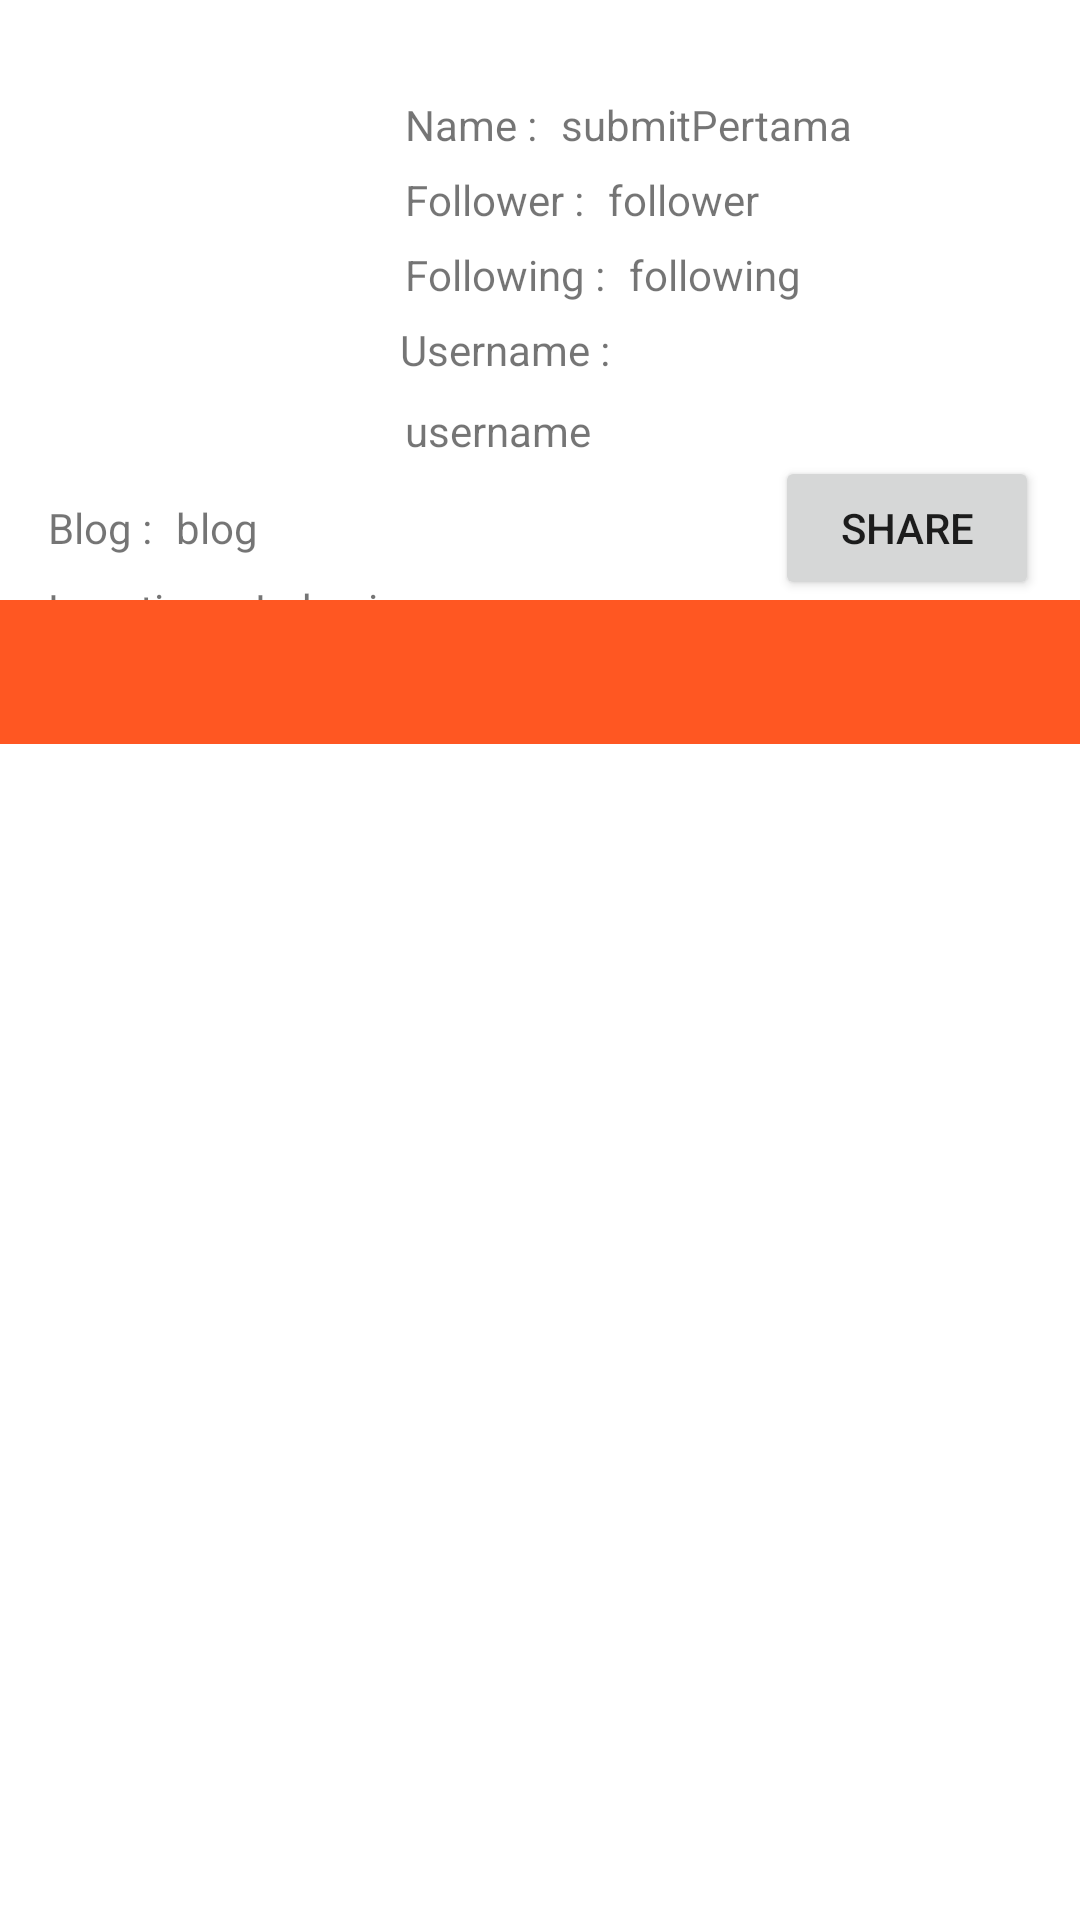

Produce the Android XML layout that renders to this screen, including the resource entries it uses.
<!-- AndroidManifest.xml: application theme Theme.SubmitPertama -->
<!-- res/layout/activity_detail.xml -->
<?xml version="1.0" encoding="utf-8"?>
<androidx.constraintlayout.widget.ConstraintLayout xmlns:android="http://schemas.android.com/apk/res/android"
    xmlns:app="http://schemas.android.com/apk/res-auto"
    xmlns:tools="http://schemas.android.com/tools"
    android:layout_width="match_parent"
    android:layout_height="match_parent"
    tools:context=".DetailActivity">





        <ImageView
            android:id="@+id/img_item_avatar"
            android:layout_width="111dp"
            android:layout_height="121dp"
            android:layout_marginStart="16dp"
            android:contentDescription="@string/avatar"
            app:layout_constraintBottom_toBottomOf="parent"
            app:layout_constraintStart_toStartOf="parent"
            app:layout_constraintTop_toTopOf="parent"
            app:layout_constraintVertical_bias="0.049"
            tools:src="@tools:sample/avatars" />

        <TextView
            android:id="@+id/textView8"
            android:layout_width="wrap_content"
            android:layout_height="wrap_content"
            android:layout_marginStart="8dp"
            android:layout_marginTop="32dp"
            android:text="@string/namehead"
            app:layout_constraintStart_toEndOf="@+id/img_item_avatar"
            app:layout_constraintTop_toTopOf="parent" />

        <TextView
            android:id="@+id/tv_d_name"
            android:layout_width="wrap_content"
            android:layout_height="wrap_content"
            android:layout_marginStart="8dp"
            android:layout_marginTop="32dp"
            android:text="@string/app_name"
            app:layout_constraintStart_toEndOf="@+id/textView8"
            app:layout_constraintTop_toTopOf="parent" />

        <TextView
            android:id="@+id/textView13"
            android:layout_width="wrap_content"
            android:layout_height="wrap_content"
            android:layout_marginTop="6dp"
            android:text="@string/usernamehead"
            app:layout_constraintEnd_toEndOf="@+id/textView10"
            app:layout_constraintStart_toStartOf="@+id/textView10"
            app:layout_constraintTop_toBottomOf="@+id/textView10" />

        <TextView
            android:id="@+id/tv_username"
            android:layout_width="wrap_content"
            android:layout_height="20dp"
            android:layout_marginStart="8dp"
            android:layout_marginTop="8dp"
            android:text="@string/username"
            app:layout_constraintStart_toEndOf="@+id/img_item_avatar"
            app:layout_constraintTop_toBottomOf="@+id/textView13" />

        <TextView
            android:id="@+id/textView11"
            android:layout_width="wrap_content"
            android:layout_height="wrap_content"
            android:layout_marginTop="8dp"
            android:text="@string/locationhead"
            app:layout_constraintEnd_toEndOf="@+id/textView14"
            app:layout_constraintHorizontal_bias="0.0"
            app:layout_constraintStart_toStartOf="@+id/textView14"
            app:layout_constraintTop_toBottomOf="@+id/textView14" />

        <TextView
            android:id="@+id/textView9"
            android:layout_width="wrap_content"
            android:layout_height="wrap_content"
            android:layout_marginTop="6dp"
            android:text="@string/followerhead"
            app:layout_constraintEnd_toEndOf="@+id/textView8"
            app:layout_constraintHorizontal_bias="0.0"
            app:layout_constraintStart_toStartOf="@+id/textView8"
            app:layout_constraintTop_toBottomOf="@+id/textView8" />

        <TextView
            android:id="@+id/tv_follower"
            android:layout_width="56dp"
            android:layout_height="wrap_content"
            android:layout_marginStart="8dp"
            android:layout_marginTop="6dp"
            android:text="@string/follower"
            app:layout_constraintStart_toEndOf="@+id/textView9"
            app:layout_constraintTop_toBottomOf="@+id/tv_d_name" />

        <TextView
            android:id="@+id/textView10"
            android:layout_width="wrap_content"
            android:layout_height="wrap_content"
            android:layout_marginTop="6dp"
            android:text="@string/followinghead"
            app:layout_constraintEnd_toEndOf="@+id/textView9"
            app:layout_constraintHorizontal_bias="0.0"
            app:layout_constraintStart_toStartOf="@+id/textView9"
            app:layout_constraintTop_toBottomOf="@+id/textView9" />

        <TextView
            android:id="@+id/tv_following"
            android:layout_width="wrap_content"
            android:layout_height="wrap_content"
            android:layout_marginStart="8dp"
            android:layout_marginTop="6dp"
            android:text="@string/following"
            app:layout_constraintStart_toEndOf="@+id/textView10"
            app:layout_constraintTop_toBottomOf="@+id/tv_follower" />

        <TextView
            android:id="@+id/textView12"
            android:layout_width="wrap_content"
            android:layout_height="wrap_content"
            android:layout_marginTop="8dp"
            android:layout_marginBottom="88dp"
            android:text="@string/companyhead"
            app:layout_constraintBottom_toTopOf="@+id/tabs"
            app:layout_constraintEnd_toEndOf="@+id/textView11"
            app:layout_constraintHorizontal_bias="0.0"
            app:layout_constraintStart_toStartOf="@+id/textView11"
            app:layout_constraintTop_toBottomOf="@+id/textView11"
            app:layout_constraintVertical_bias="0.0" />

        <TextView
            android:id="@+id/textView14"
            android:layout_width="wrap_content"
            android:layout_height="wrap_content"
            android:layout_marginStart="16dp"
            android:layout_marginTop="20dp"
            android:text="@string/bloghead"
            app:layout_constraintStart_toStartOf="parent"
            app:layout_constraintTop_toBottomOf="@+id/img_item_avatar" />

        <TextView
            android:id="@+id/tv_item_location"
            android:layout_width="wrap_content"
            android:layout_height="20dp"
            android:layout_marginStart="8dp"
            android:layout_marginTop="8dp"
            android:text="@string/lokasi"
            app:layout_constraintStart_toEndOf="@+id/textView11"
            app:layout_constraintTop_toBottomOf="@+id/tv_blog" />

        <TextView
            android:id="@+id/tv_blog"
            android:layout_width="wrap_content"
            android:layout_height="wrap_content"
            android:layout_marginStart="8dp"
            android:layout_marginTop="20dp"
            android:text="@string/blog"
            app:layout_constraintStart_toEndOf="@+id/textView14"
            app:layout_constraintTop_toBottomOf="@+id/img_item_avatar" />

        <TextView
            android:id="@+id/tv_company"
            android:layout_width="57dp"
            android:layout_height="17dp"
            android:layout_marginStart="8dp"
            android:layout_marginTop="8dp"
            android:text="@string/company"
            app:layout_constraintStart_toEndOf="@+id/textView12"
            app:layout_constraintTop_toBottomOf="@+id/tv_item_location" />

        <Button
            android:id="@+id/bt_share"
            android:layout_width="wrap_content"
            android:layout_height="wrap_content"
            android:text="@string/share"
            app:layout_constraintBottom_toTopOf="@+id/tabs"
            app:layout_constraintEnd_toEndOf="parent"
            app:layout_constraintHorizontal_bias="0.95"
            app:layout_constraintStart_toStartOf="parent"
            app:layout_constraintTop_toTopOf="parent"
            app:layout_constraintVertical_bias="1.0" />

        <ProgressBar
            android:id="@+id/progressbar"
            style="?android:attr/progressBarStyle"
            android:layout_width="68dp"
            android:layout_height="83dp"
            android:layout_marginTop="108dp"
            android:textAlignment="center"
            app:layout_constraintEnd_toEndOf="parent"
            app:layout_constraintHorizontal_bias="0.498"
            app:layout_constraintStart_toStartOf="parent"
            app:layout_constraintTop_toTopOf="parent" />

        <com.google.android.material.tabs.TabLayout
            android:id="@+id/tabs"
            android:layout_width="match_parent"
            android:layout_height="wrap_content"
            android:background="?attr/colorPrimary"
            app:layout_constraintBottom_toTopOf="@+id/view_pager"
            app:layout_constraintTop_toTopOf="parent"
            app:layout_constraintVertical_bias="1.0"
            app:tabTextColor="@android:color/white"
            tools:layout_editor_absoluteX="0dp" />

        <androidx.viewpager2.widget.ViewPager2
            android:id="@+id/view_pager"
            android:layout_width="0dp"
            android:layout_height="388dp"
            android:layout_marginBottom="4dp"
            app:layout_constraintBottom_toBottomOf="parent"
            app:layout_constraintEnd_toEndOf="parent"
            app:layout_constraintStart_toStartOf="parent" />

</androidx.constraintlayout.widget.ConstraintLayout>
<!-- resources referenced by this layout -->
<resources>
  <string name="app_name">submitPertama</string>
  <string name="avatar">Avatar</string>
  <string name="blog">blog</string>
  <string name="bloghead">Blog :</string>
  <string name="company">company</string>
  <string name="companyhead">Company :</string>
  <string name="follower">follower</string>
  <string name="followerhead">Follower :</string>
  <string name="following">following</string>
  <string name="followinghead">Following :</string>
  <string name="locationhead">Location :</string>
  <string name="lokasi">Lokasi</string>
  <string name="namehead">Name :</string>
  <string name="share">Share</string>
  <string name="username">username</string>
  <string name="usernamehead">Username :</string>
  <style name="Theme.SubmitPertama" parent="Theme.MaterialComponents.DayNight.DarkActionBar">
          
          <item name="colorPrimary">@color/orange</item>
          <item name="colorPrimaryVariant">@color/gray</item>
          <item name="colorOnPrimary">@color/white</item>
          
          <item name="colorSecondary">@color/orange_light</item>
          <item name="colorSecondaryVariant">@color/gray_light</item>
          <item name="colorOnSecondary">@color/black</item>
          
          <item name="android:statusBarColor" tools:targetApi="l">?attr/colorPrimaryVariant</item>
          
      </style>
  <color name="orange">#FF5722</color>
  <color name="gray">#607D8B</color>
  <color name="white">#FFFFFFFF</color>
  <color name="orange_light">#FFAB91</color>
  <color name="gray_light">#B0BEC5</color>
  <color name="black">#FF000000</color>
</resources>
